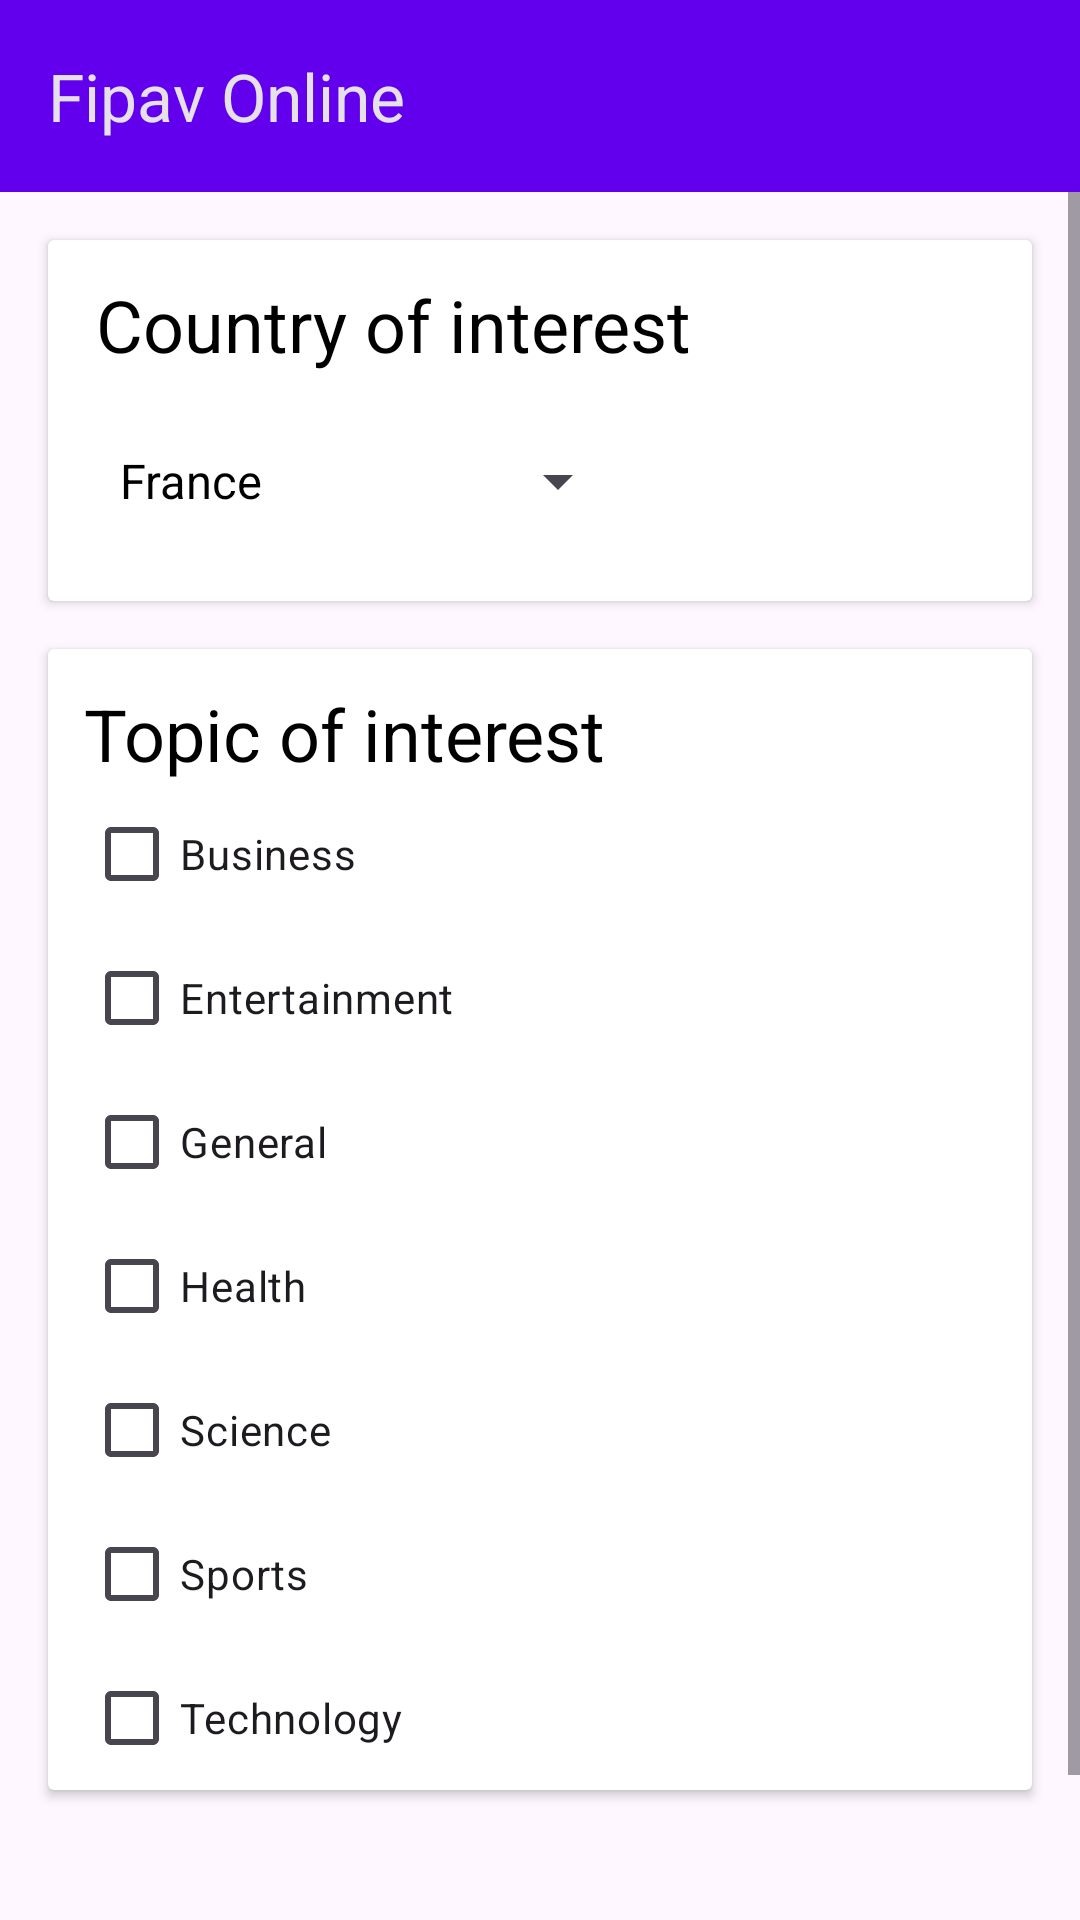

Produce the Android XML layout that renders to this screen, including the resource entries it uses.
<!-- AndroidManifest.xml: application theme Theme.WorldNews -->
<!-- res/layout/activity_news_preferences_relative_layout.xml -->
<?xml version="1.0" encoding="utf-8"?>
<RelativeLayout xmlns:android="http://schemas.android.com/apk/res/android"
    xmlns:app="http://schemas.android.com/apk/res-auto"
    xmlns:tools="http://schemas.android.com/tools"
    android:layout_width="match_parent"
    android:layout_height="match_parent"
    tools:context=".ui.preferences.NewsPreferencesActivity">

    <com.google.android.material.appbar.MaterialToolbar
        android:id="@+id/top_appbar"
        android:layout_width="match_parent"
        android:layout_height="?attr/actionBarSize"
        android:background="?attr/colorPrimary"
        android:minHeight="?attr/actionBarSize"
        android:theme="@style/ThemeOverlay.Material3.Dark"
        app:popupTheme="@style/ThemeOverlay.Material3.Light"
        app:title="@string/app_name" />

    <ScrollView
        android:layout_width="match_parent"
        android:layout_height="match_parent"
        android:layout_below="@+id/top_appbar"
        android:fillViewport="true">

        <RelativeLayout
            android:layout_width="match_parent"
            android:layout_height="wrap_content">

            <androidx.cardview.widget.CardView
                android:id="@+id/cardview_country"
                android:layout_width="match_parent"
                android:layout_height="wrap_content"
                android:layout_margin="16dp">

                <RelativeLayout
                    android:layout_width="wrap_content"
                    android:layout_height="wrap_content">

                    <TextView
                        android:id="@+id/textview_country"
                        android:layout_width="wrap_content"
                        android:layout_height="wrap_content"
                        android:layout_marginStart="16dp"
                        android:layout_marginTop="12dp"
                        android:text="@string/country"
                        android:textColor="?android:textColorPrimary"
                        android:textSize="24sp" />

                    <Spinner
                        android:id="@+id/spinner_countries"
                        android:layout_width="wrap_content"
                        android:layout_height="wrap_content"
                        android:layout_marginStart="16dp"
                        android:layout_marginTop="12dp"
                        android:layout_marginBottom="16dp"
                        android:layout_below="@id/textview_country"
                        android:entries="@array/country_array"
                        android:minHeight="48dp" />
                </RelativeLayout>
            </androidx.cardview.widget.CardView>

            <androidx.cardview.widget.CardView
                android:id="@+id/cardview_topic"
                android:layout_width="match_parent"
                android:layout_height="wrap_content"
                android:layout_below="@id/cardview_country"
                android:layout_marginStart="16dp"
                android:layout_marginLeft="16dp"
                android:layout_marginTop="0dp"
                android:layout_marginEnd="16dp"
                android:layout_marginRight="16dp"
                android:layout_marginBottom="16dp">

                <RelativeLayout
                    android:layout_width="wrap_content"
                    android:layout_height="wrap_content"
                    android:layout_marginStart="12dp">

                    <TextView
                        android:id="@+id/textview_topic"
                        android:layout_width="wrap_content"
                        android:layout_height="wrap_content"
                        android:layout_marginTop="12dp"
                        android:text="@string/topic"
                        android:textColor="?android:textColorPrimary"
                        android:textSize="24sp" />

                    <CheckBox
                        android:id="@+id/checkbox_business"
                        android:layout_width="wrap_content"
                        android:layout_height="wrap_content"
                        android:layout_below="@id/textview_topic"
                        android:text="@string/business" />

                    <CheckBox
                        android:id="@+id/checkbox_entertainment"
                        android:layout_width="wrap_content"
                        android:layout_height="wrap_content"
                        android:layout_below="@id/checkbox_business"
                        android:text="@string/entertainment" />

                    <CheckBox
                        android:id="@+id/checkbox_general"
                        android:layout_width="wrap_content"
                        android:layout_height="wrap_content"
                        android:layout_below="@id/checkbox_entertainment"
                        android:text="@string/general" />

                    <CheckBox
                        android:id="@+id/checkbox_health"
                        android:layout_width="wrap_content"
                        android:layout_height="wrap_content"
                        android:layout_below="@id/checkbox_general"
                        android:text="@string/health" />

                    <CheckBox
                        android:id="@+id/checkbox_science"
                        android:layout_width="wrap_content"
                        android:layout_height="wrap_content"
                        android:layout_below="@id/checkbox_health"
                        android:text="@string/science" />

                    <CheckBox
                        android:id="@+id/checkbox_sport"
                        android:layout_width="wrap_content"
                        android:layout_height="wrap_content"
                        android:layout_below="@id/checkbox_science"
                        android:text="@string/sports" />

                    <CheckBox
                        android:id="@+id/checkbox_technology"
                        android:layout_width="wrap_content"
                        android:layout_height="wrap_content"
                        android:layout_below="@id/checkbox_sport"
                        android:text="@string/technology" />

                </RelativeLayout>

            </androidx.cardview.widget.CardView>

            <RelativeLayout
                android:layout_width="match_parent"
                android:layout_height="wrap_content"
                android:layout_marginTop="16dp"
                android:layout_marginEnd="16dp"
                android:layout_marginBottom="16dp"
                android:layout_below="@+id/cardview_topic">

                <Button
                    android:id="@+id/button_next"
                    android:layout_width="wrap_content"
                    android:layout_height="wrap_content"
                    android:layout_alignParentEnd="true"
                    android:layout_alignParentBottom="true"
                    android:text="@string/next"
                    style="@style/Widget.App.Button" />

            </RelativeLayout>
        </RelativeLayout>
    </ScrollView>
</RelativeLayout>
<!-- resources referenced by this layout -->
<resources>
  <string-array name="country_array">
          <item>@string/france</item>
          <item>@string/germany</item>
          <item>@string/italy</item>
          <item>@string/united_kingdom</item>
          <item>@string/united_states</item>
      </string-array>
  <string name="app_name">Fipav Online</string>
  <string name="business">Business</string>
  <string name="country">Country of interest</string>
  <string name="entertainment">Entertainment</string>
  <string name="general">General</string>
  <string name="health">Health</string>
  <string name="next">Next</string>
  <string name="science">Science</string>
  <string name="sports">Sports</string>
  <string name="technology">Technology</string>
  <string name="topic">Topic of interest</string>
  <style name="Widget.App.Button" parent="Widget.Material3.Button.ElevatedButton">
          <item name="android:backgroundTint">@color/purple_500</item>
          <item name="android:textColor">@color/white</item>
      </style>
  <style name="Theme.WorldNews" parent="Theme.Material3.DayNight.NoActionBar">
          
          <item name="colorPrimary">@color/purple_500</item>
          <item name="colorPrimaryVariant">@color/purple_700</item>
          <item name="colorOnPrimary">@color/white</item>
          
          <item name="colorSecondary">@color/teal_200</item>
          <item name="colorSecondaryVariant">@color/teal_700</item>
          <item name="colorOnSecondary">@color/black</item>
          <item name="android:statusBarColor">?attr/colorPrimaryVariant</item>
  
          
  
          <item name="android:textColorPrimary">@color/black</item>
          <item name="bottomNavigationStyle">@style/Widget.App.BottomNavigationView</item>
          <item name="borderlessButtonStyle">@style/Widget.App.Button.TextButton</item>
          <item name="textInputStyle">@style/Widget.App.TextInputLayout</item>
      </style>
  <string name="france">France</string>
  <string name="germany">Germany</string>
  <string name="italy">Italy</string>
  <string name="united_kingdom">United Kingdom</string>
  <string name="united_states">United States</string>
  <color name="white">#FFFFFFFF</color>
  <color name="teal_200">#FF249EA0</color>
  <color name="teal_700">#FF005F60</color>
  <color name="black">#FF000000</color>
  <style name="Widget.App.BottomNavigationView" parent="Widget.Material3.BottomNavigationView">
          <item name="backgroundTint">@color/indigo_100</item>
      </style>
  <style name="Widget.App.Button.TextButton" parent="Widget.Material3.Button.TextButton">
          <item name="android:textColor">@color/black</item>
          <item name="rippleColor">@color/purple_200</item>
      </style>
  <style name="Widget.App.TextInputLayout" parent="Widget.MaterialComponents.TextInputLayout.OutlinedBox">
          <item name="hintTextColor">?attr/colorOnSurface</item>
      </style>
  <color name="indigo_100">#e8eaf6</color>
  <!-- not gathered from this repository: default colours our renderer supplied (Android Studio template values) -->
  <color name="purple_200">#FFBB86FC</color>
  <color name="purple_500">#FF6200EE</color>
  <color name="purple_700">#FF3700B3</color>
</resources>
